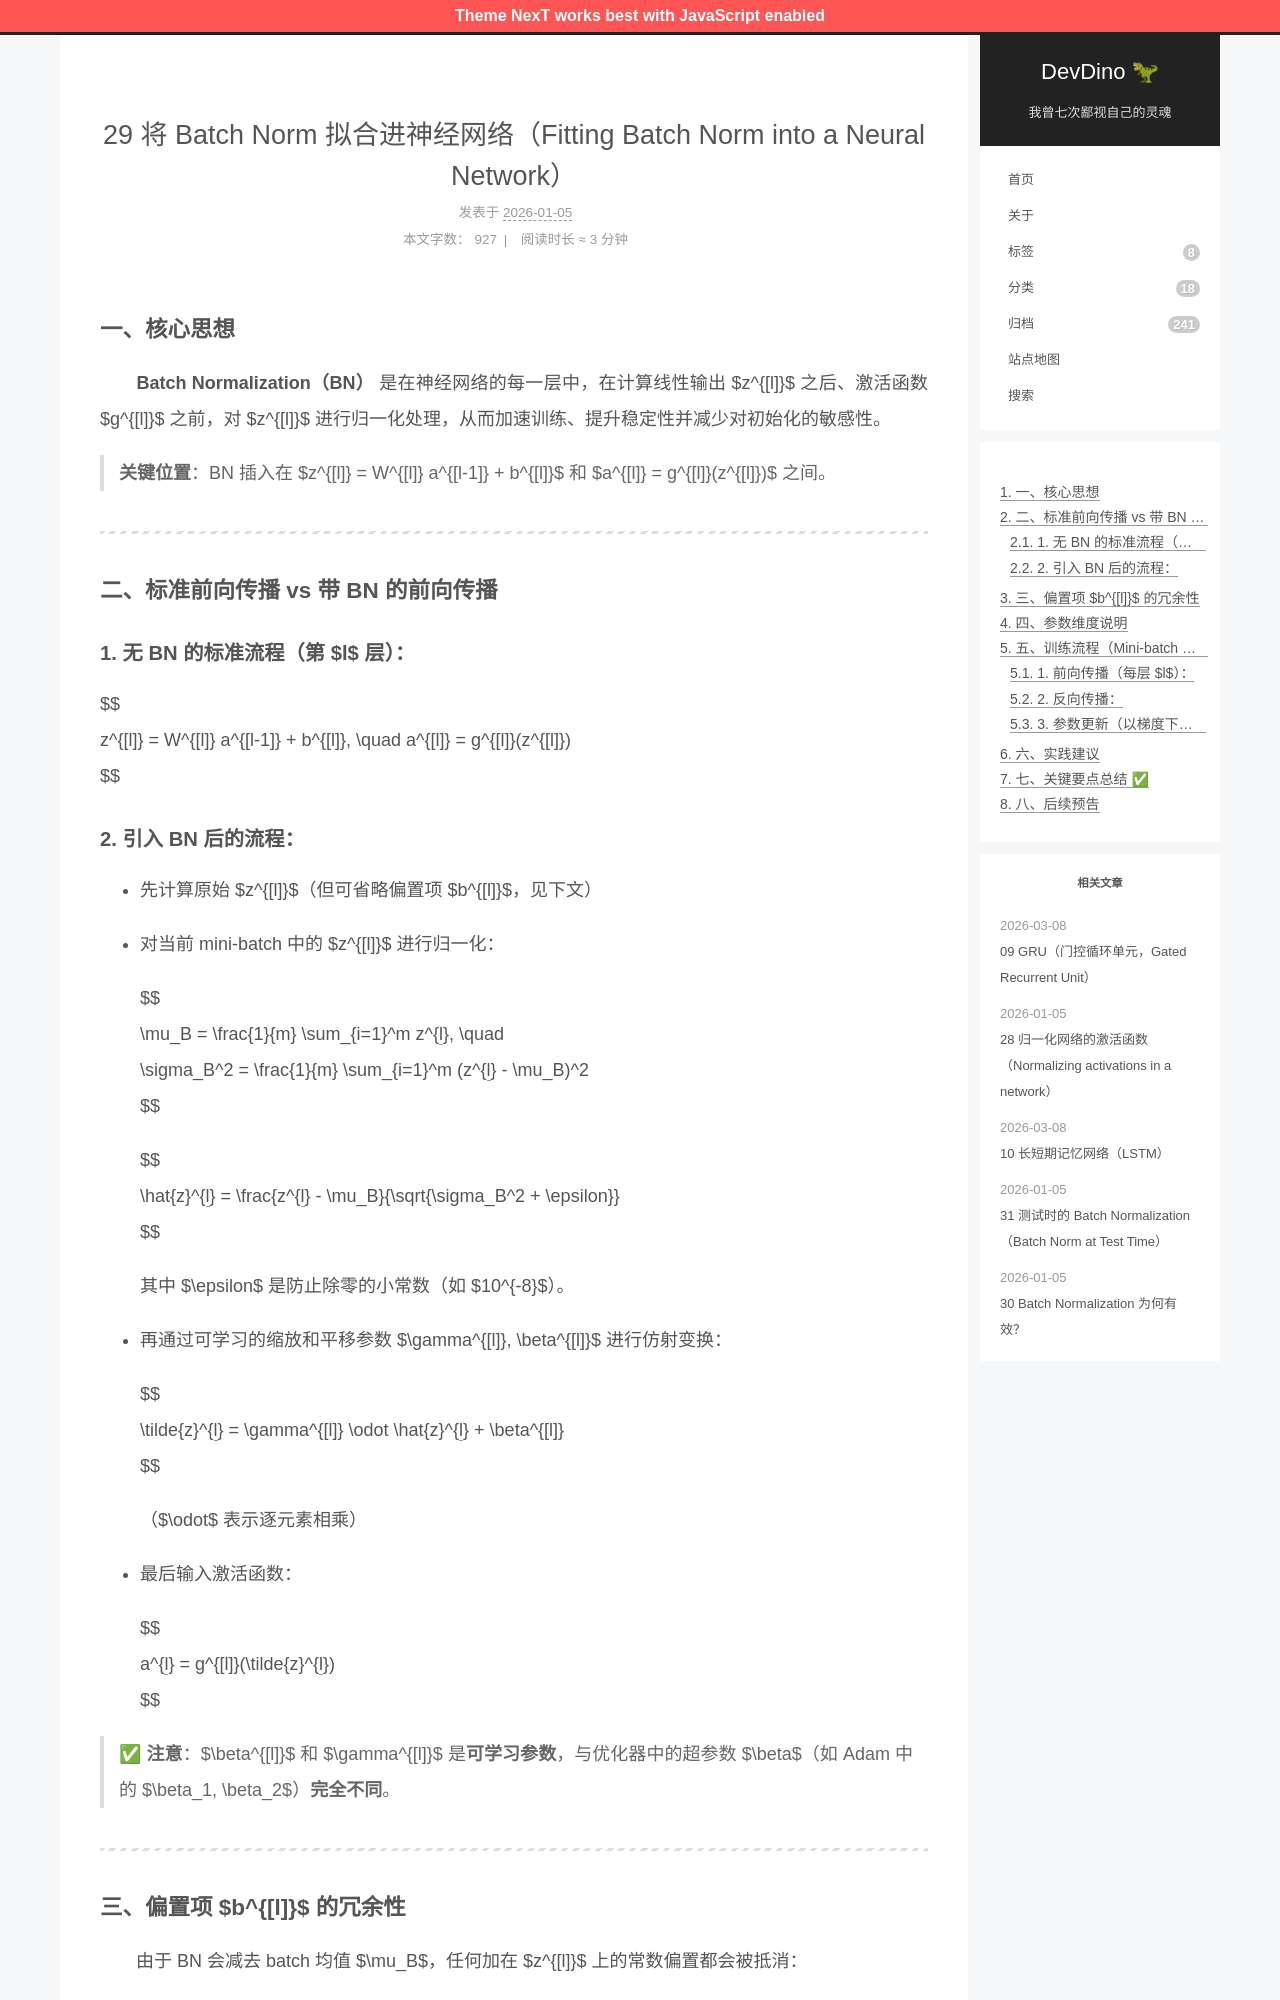

repository: afetmin/blog · page: 29 将 Batch Norm 拟合进神经网络（Fitting Batch Norm into a Neural Network）/index.html · generator: jekyll

---
title: 29 将 Batch Norm 拟合进神经网络（Fitting Batch Norm into a Neural Network）
date: 2026-01-05T20:21:59Z
lastmod: 2026-01-05T20:24:03Z
categories: 改进深度神经网络
---

### 一、核心思想

　　**Batch Normalization（BN）**  是在神经网络的每一层中，在计算线性输出 $z^{[l]}$ 之后、激活函数 $g^{[l]}$ 之前，对 $z^{[l]}$ 进行归一化处理，从而加速训练、提升稳定性并减少对初始化的敏感性。

> **关键位置**：BN 插入在 $z^{[l]} = W^{[l]} a^{[l-1]} + b^{[l]}$ 和 $a^{[l]} = g^{[l]}(z^{[l]})$ 之间。

---

### 二、标准前向传播 vs 带 BN 的前向传播

#### 1. 无 BN 的标准流程（第 $l$ 层）：

$$
z^{[l]} = W^{[l]} a^{[l-1]} + b^{[l]}, \quad a^{[l]} = g^{[l]}(z^{[l]})
$$

#### 2. 引入 BN 后的流程：

- 先计算原始 $z^{[l]}$（但可省略偏置项 $b^{[l]}$，见下文）
- 对当前 mini-batch 中的 $z^{[l]}$ 进行归一化：

  $$
  \mu_B = \frac{1}{m} \sum_{i=1}^m z^{[l](i)}, \quad
  \sigma_B^2 = \frac{1}{m} \sum_{i=1}^m (z^{[l](i)} - \mu_B)^2
  $$

  $$
  \hat{z}^{[l](i)} = \frac{z^{[l](i)} - \mu_B}{\sqrt{\sigma_B^2 + \epsilon}}
  $$

  其中 $\epsilon$ 是防止除零的小常数（如 $10^{-8}$）。
- 再通过可学习的缩放和平移参数 $\gamma^{[l]}, \beta^{[l]}$ 进行仿射变换：

  $$
  \tilde{z}^{[l](i)} = \gamma^{[l]} \odot \hat{z}^{[l](i)} + \beta^{[l]}
  $$

  （$\odot$ 表示逐元素相乘）
- 最后输入激活函数：

  $$
  a^{[l](i)} = g^{[l]}(\tilde{z}^{[l](i)})
  $$

> ✅ **注意**：$\beta^{[l]}$ 和 $\gamma^{[l]}$ 是**可学习参数**，与优化器中的超参数 $\beta$（如 Adam 中的 $\beta_1, \beta_2$）**完全不同**。

---
